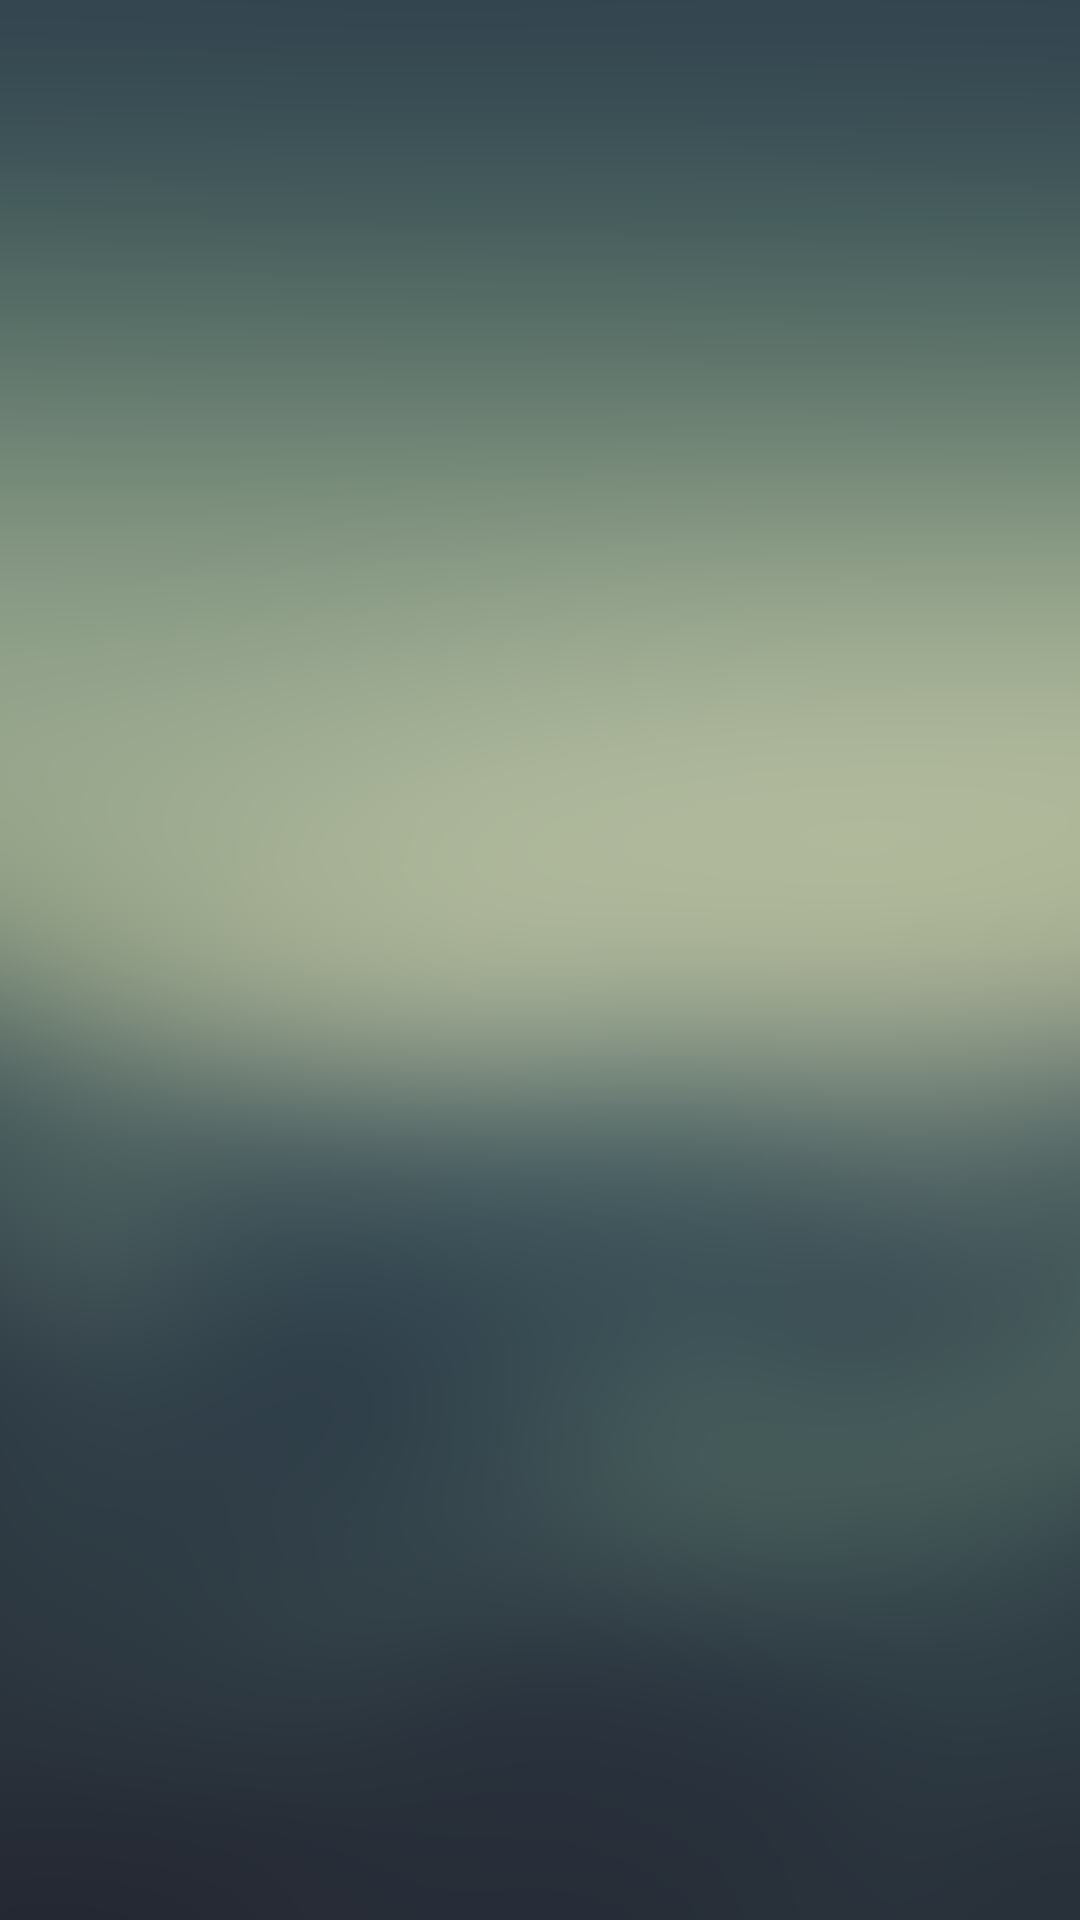

The Android layout XML behind this screen, and the referenced resources:
<!-- AndroidManifest.xml: application theme AppTheme -->
<!-- res/layout/activity_main.xml -->
<?xml version="1.0" encoding="utf-8"?>
<android.support.constraint.ConstraintLayout
    xmlns:android="http://schemas.android.com/apk/res/android"
    xmlns:tools="http://schemas.android.com/tools"
    xmlns:app="http://schemas.android.com/apk/res-auto"
    android:layout_width="match_parent"
    android:layout_height="match_parent"
    android:background="@drawable/background"
    tools:context="studio.bowman.gamblegame.Main"
    tools:layout_editor_absoluteY="25dp"
    tools:layout_editor_absoluteX="0dp">

    <ImageButton
        android:id="@+id/highscores"
        android:layout_width="75dp"
        android:layout_height="75dp"
        android:layout_marginBottom="8dp"
        android:layout_marginLeft="0dp"
        android:layout_marginRight="0dp"
        android:background="@null"
        app:layout_constraintBottom_toTopOf="@+id/space"
        app:layout_constraintLeft_toLeftOf="@+id/space"
        app:layout_constraintRight_toRightOf="@+id/space"
        app:srcCompat="@mipmap/ic_launcher" />

    <ImageButton
        android:id="@+id/settings"
        android:layout_width="75dp"
        android:layout_height="75dp"
        android:layout_marginLeft="0dp"
        android:layout_marginRight="0dp"
        android:layout_marginTop="8dp"
        android:background="@null"
        app:layout_constraintLeft_toLeftOf="@+id/space"
        app:layout_constraintRight_toRightOf="@+id/space"
        app:layout_constraintTop_toBottomOf="@+id/space"
        app:srcCompat="@mipmap/ic_launcher" />

    <ImageButton
        android:id="@+id/play"
        android:layout_width="75dp"
        android:layout_height="75dp"
        android:layout_marginBottom="8dp"
        android:layout_marginLeft="0dp"
        android:layout_marginRight="0dp"
        android:background="@null"
        app:layout_constraintBottom_toTopOf="@+id/highscores"
        app:layout_constraintLeft_toLeftOf="@+id/highscores"
        app:layout_constraintRight_toRightOf="@+id/highscores"
        app:srcCompat="@mipmap/ic_launcher"
        app:layout_constraintHorizontal_bias="0.0" />

    <ImageButton
        android:id="@+id/exit"
        android:layout_width="75dp"
        android:layout_height="75dp"
        android:layout_marginLeft="0dp"
        android:layout_marginRight="0dp"
        android:layout_marginTop="8dp"
        android:background="@null"
        app:layout_constraintLeft_toLeftOf="@+id/settings"
        app:layout_constraintRight_toRightOf="@+id/settings"
        app:layout_constraintTop_toBottomOf="@+id/settings"
        app:srcCompat="@mipmap/ic_launcher"
        app:layout_constraintHorizontal_bias="0.0" />

    <Space
        android:layout_width="wrap_content"
        android:layout_height="wrap_content"
        android:layout_marginRight="8dp"
        app:layout_constraintRight_toRightOf="parent"
        android:layout_marginLeft="8dp"
        app:layout_constraintLeft_toLeftOf="parent"
        app:layout_constraintTop_toTopOf="parent"
        android:layout_marginTop="8dp"
        app:layout_constraintBottom_toBottomOf="parent"
        android:layout_marginBottom="8dp"
        android:id="@+id/space" />

</android.support.constraint.ConstraintLayout>
<!-- resources referenced by this layout -->
<resources>
  <!-- drawable background: png bitmap (drawable, 218817 bytes) -->
  <style name="AppTheme" parent="Theme.AppCompat.Light.NoActionBar">
          
          <item name="colorPrimary">@color/colorPrimary</item>
          <item name="colorPrimaryDark">@color/colorPrimaryDark</item>
          <item name="colorAccent">@color/colorAccent</item>
      </style>
  <color name="colorPrimary">#000000</color>
  <color name="colorPrimaryDark">#000000</color>
  <color name="colorAccent">#000000</color>
</resources>
